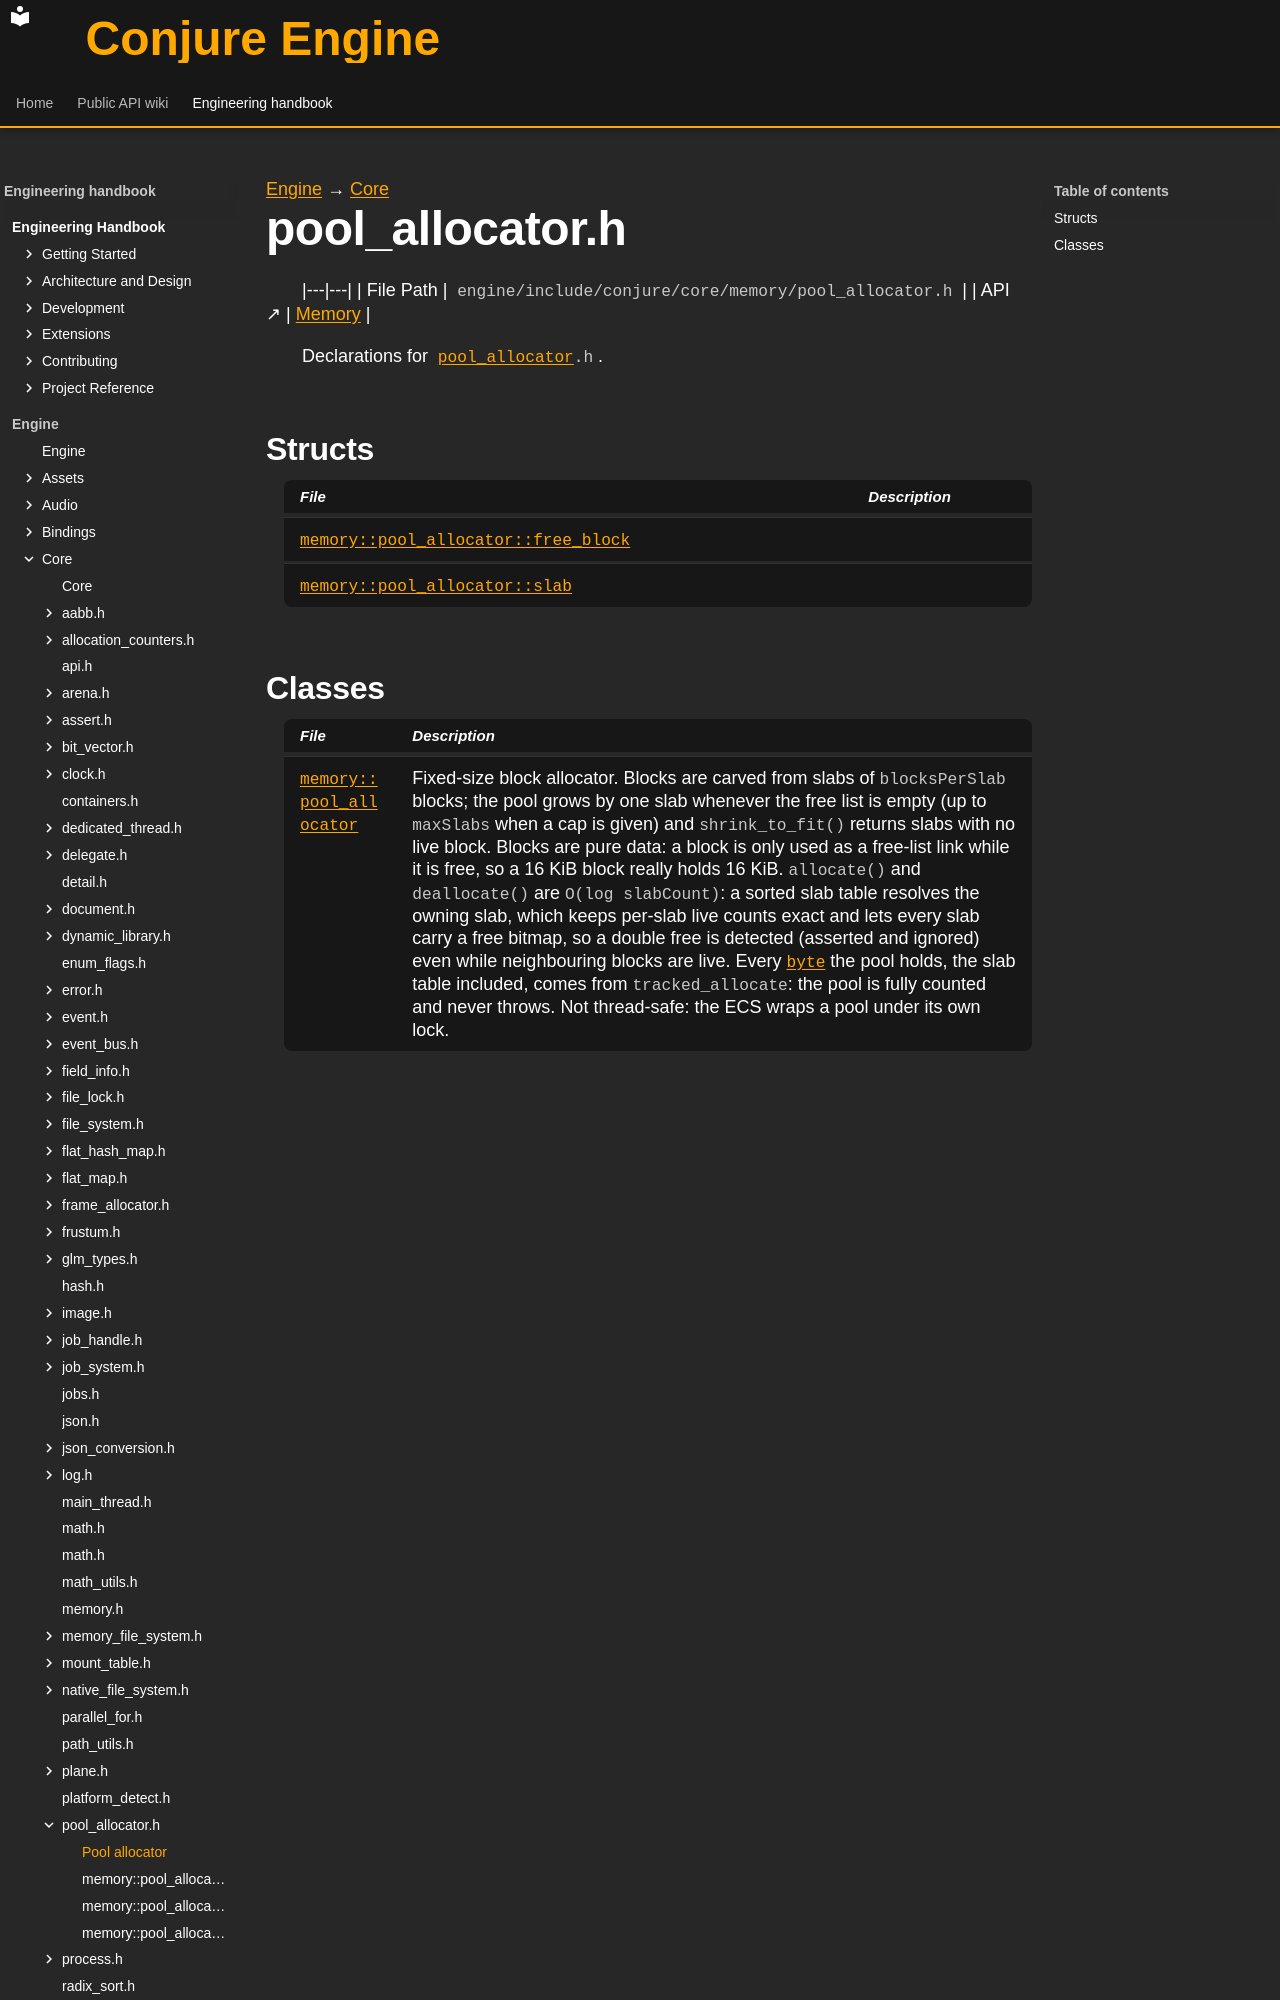

repository: Dozer90/Conjure-Engine · page: handbook/engine/core/memory/pool-allocator.html · generator: mkdocs

---
kind: header
---

[Engine](../../../engine.md) → [Core](../../core.md)

# pool_allocator.h
<!-- doc-template:header -->

|---|---|
| File Path | `engine/include/conjure/core/memory/pool_allocator.h` |
| API ↗ | [Memory](../../../../api/core/memory.md) |

<p>Declarations for <code><a href="pool-allocator/memory-pool-allocator.html">pool_allocator</a>.h</code>.</p>

## Structs

| File | Description |
|---|---|
| [`memory::pool_allocator::free_block`](pool-allocator/memory-pool-allocator-free-block.md) |  |
| [`memory::pool_allocator::slab`](pool-allocator/memory-pool-allocator-slab.md) |  |
